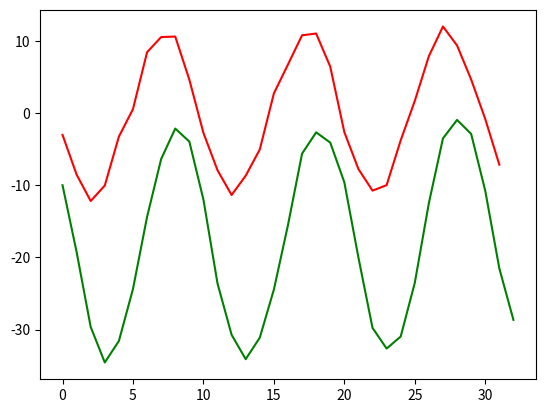

This figure's Python source:
import numpy as np 
import scipy as sp 
from scipy import signal as sig
from matplotlib import pyplot as plt
import math

def LevinsonDurbin(r, lpcOrder):
    '''
    r:自相关函数向量，长度为2N-1，N为采样点数
    lpcOrder:LevinsonDrubin递推阶数，即选用几个x_n前几项来递推

    return:
    a:m阶递推系数
    rou[-1]:m阶的误差的期望
    '''
    #a用来存放系数
    a = np.zeros(lpcOrder + 1, dtype=np.float64)
    #rou用来存放误差的期望rou = E(e_n^2)
    rou = np.zeros(lpcOrder + 1, dtype=np.float64)

    #确定递推初始值
    a[0] = 1.0
    a[1] = - r[1] / r[0]
    rou[1] = r[0] + r[1] * a[1]
    #lam是反射系数
    lam = - r[1] / r[0]

    for m in range(1, lpcOrder):

        #反射系数km， m阶的第m个系数a_m(m) = R_m
        lam = 0.0

        #系数a的迭代方程
        for i in range(m + 1):
            #这里的lam是系数和自相关系数R的累加和
            lam -= a[i] * r[m + 1 - i]

        lam /= rou[m]

        U = [1]
        U.extend([a[j] for j in range(1, m + 1)])
        U.append(0)

        V = [0]
        V.extend([a[j] for j in range(m, 0, -1)])
        V.append(1)

        #这里a是一个一维数组，每次迭代之后，上一次的a都被替换
        #这里的a最终保留的是m阶的系数
        a = np.array(U) + lam * np.array(V)
        rou[m + 1] = rou[m] * (1.0 - lam * lam)

    return a, rou[-1]

class SDAR(object):
    def __init__(self, R, order):
        #序列中的一个值
        self.R = R
        #概率密度函数均值
        self.mu = np.random.random()
        #概率密度函数协方差矩阵
        self.sigma = np.random.random()
        #AR模型阶数
        self.order = order
        #各位变量的均值，c[0]位用来存储
        self.c = np.random.random(self.order+1) / 100.0

    def update(self, x, term):
        '''
        更新打分值， 和预测值
        '''
        assert len(term) >= self.order, "term must be order or more"
        #时间序列
        term = np.array(term)
        #mu用来存放当前的均值
        self.mu = (1.0 - self.R) * self.mu + self.R * x

        #列表c用来存放每一阶的均值
        for i in range(1, self.order+1):
            self.c[i] = (1 - self.R) * self.c[i] + self.R * (x - self.mu) * (term[-i] - self.mu)
        self.c[0] = (1 - self.R) * self.c[0] + self.R * (x - self.mu) ** 2

        #递推算法
        omega, e = LevinsonDurbin(self.c, self.order)

        #矩阵相乘，结果为一个序列，累加后为预测值
        weighted_seq = np.dot(-omega[1:], (term[::-1] - self.mu)) + self.mu

        self.sigma = (1 - self.R) * self.sigma + self.R * (x - weighted_seq) *(x - weighted_seq)

        #返回概率密度函数
        
        return -math.log(math.exp(-0.5*(x-weighted_seq)**2/self.sigma)/((2 * math.pi)**0.5*self.sigma**0.5)), weighted_seq

def raw_signal(n, f1, f2, sigma):
    '''
    创建原始信号，有两个频率分量

    n: 采样的第n个点
    sigma:加入的白噪声的方差

    return:
    采样后的信号
    '''
    if n<1 or n>1024:
        return 0
    else:
        sig1 = 1 * np.sin(2 * np.pi * f1 * n + np.pi / 3)
        sig2 = 10 * np.sin(1 * np.pi * f2 * n + np.pi / 4)
        white_gain_noise = np.random.normal(0, sigma, 1)[0]
        signal = sig1 + sig2 + white_gain_noise
        return signal

def signal(N, f1, f2, sigma=1, start=1):
    '''
    生成采样信号

    N:采样点数
    f1:频率分量1
    f2:频率分量2
    sigma：白噪声方差
    start：采样的起始点

    return：采样后的信号，存放在列表里
    '''

    data = []
    for i in range(start, start+N):
        data.append(raw_signal(i, f1, f2, sigma))
    return data
#求自相关
def xcorr(data):
    length = len(data)
    Rx = []
    data_reverse = data[::-1]
    Rx = sig.convolve(data, data_reverse) / length
    return Rx



if __name__ == '__main__':
    f1 = 0.1
    f2 = 0.2
    #生成信号

    p = 9
    N = 32
    #生成信号
    data = signal(N, f1, f2, start=64)
    #求自相关
    Rx1 = xcorr(data)
    Rx = Rx1[N-1:N+p]
    a, e = LevinsonDurbin(Rx, p)

    #显示预测结果
    plt.plot(data, c='r')
    sums = 0.0
    predict_data = []
    for j in range(64, 64+N+1):
        for i in range(p):
            sums += a[p-i] * raw_signal((j-i), f1, f2, 1)
        predict_data.append(-sums)
    plt.plot(predict_data, c = 'g')
    plt.show()
            

    